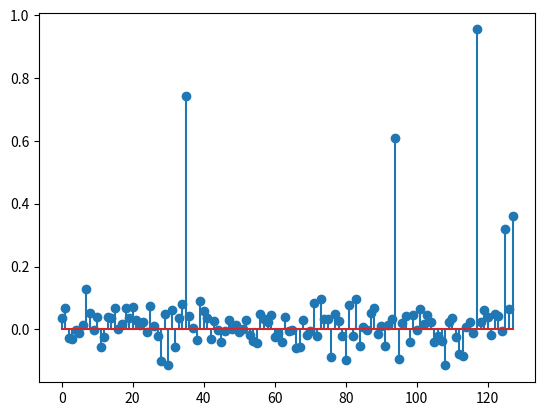

This figure's Python source:
import numpy as np
import matplotlib.pyplot as plt
x = np.append([np.zeros([128-5,1])],[np.linspace(1,5,5) /5])
x=np.random.permutation(x)
y = x + 0.05*np.random.randn(128)
print(y)
plt.figure(1)
plt.stem(y)
dic=(0.01,0.05,0.1,0.2)
lamb = 0.1

x1 = (y-lamb)*(y>lamb) + (y+lamb)*(y<-lamb)
print (x1)